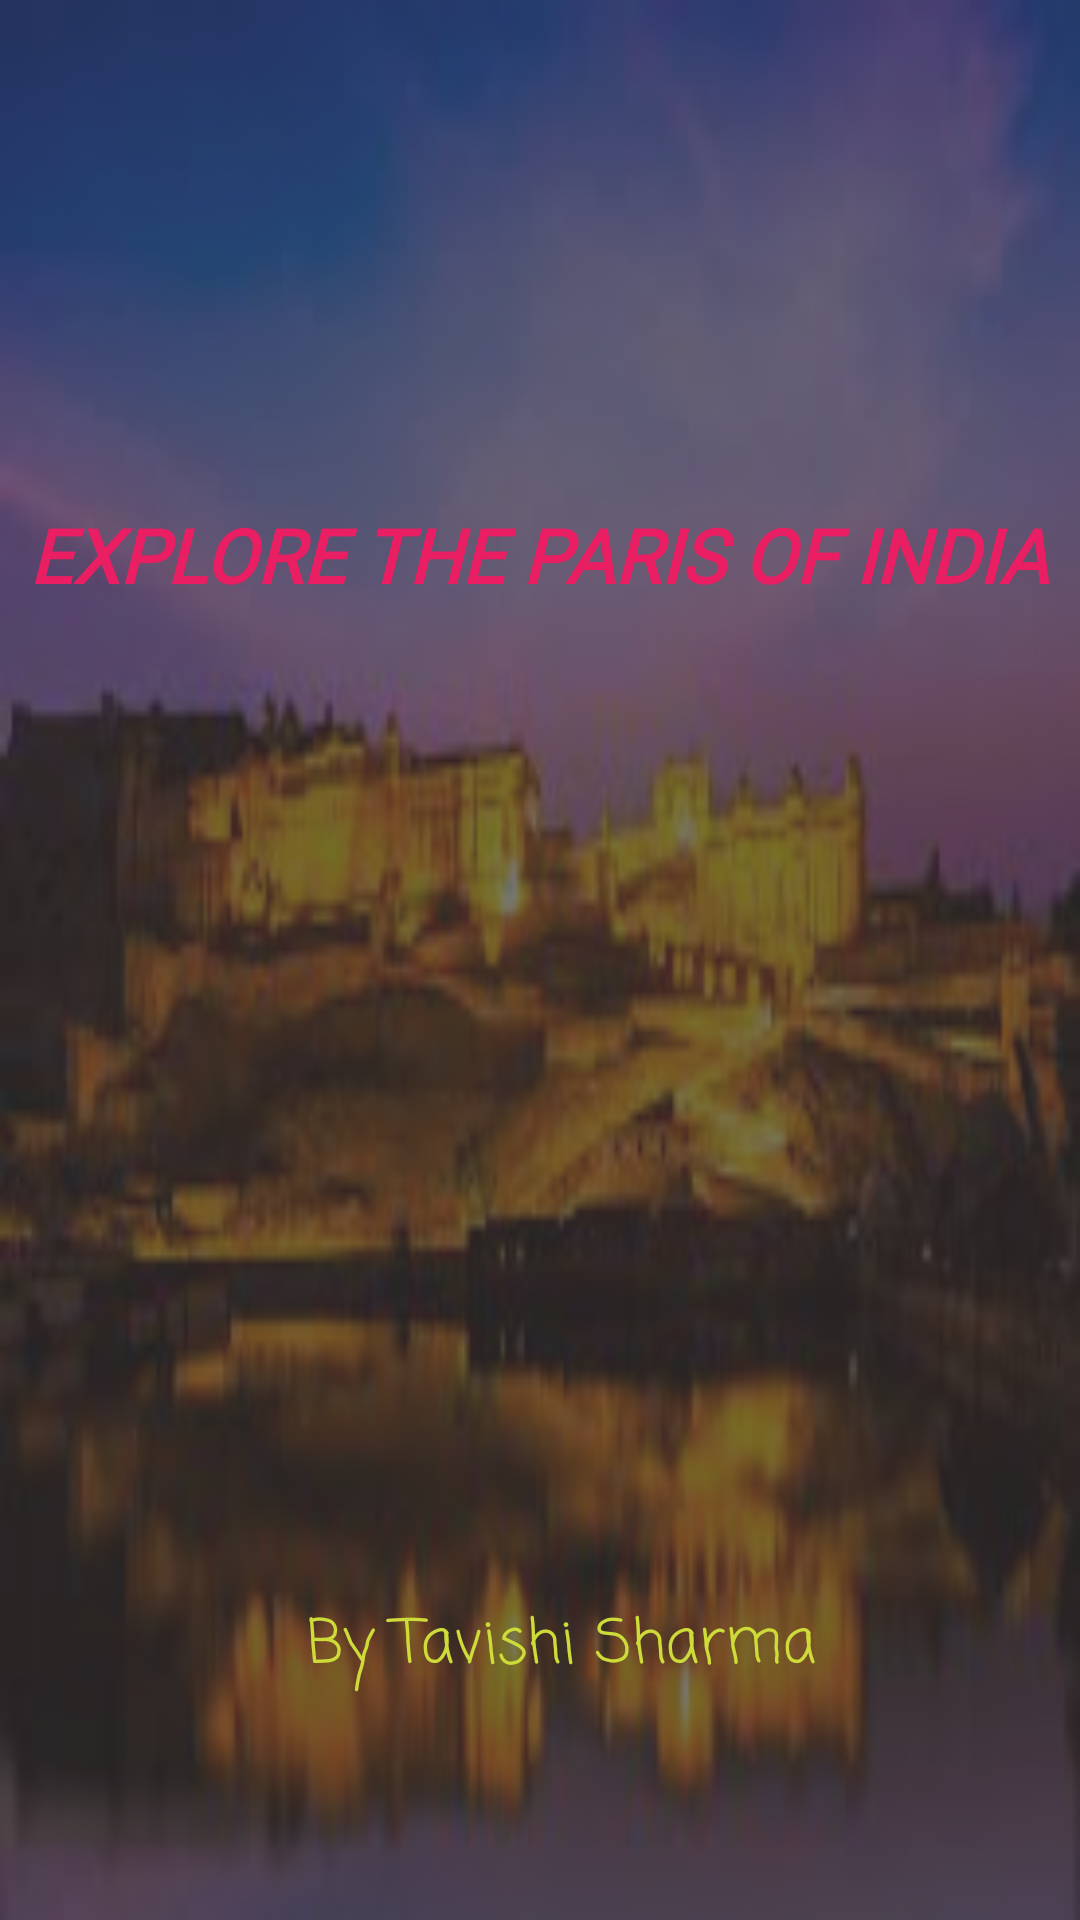

Produce the Android XML layout that renders to this screen, including the resource entries it uses.
<!-- AndroidManifest.xml: application theme Theme.Jaipur_Travel_Guide -->
<!-- res/layout/activity_splash_screen.xml -->
<?xml version="1.0" encoding="utf-8"?>
<androidx.constraintlayout.widget.ConstraintLayout xmlns:android="http://schemas.android.com/apk/res/android"
    xmlns:app="http://schemas.android.com/apk/res-auto"
    xmlns:tools="http://schemas.android.com/tools"
    android:layout_width="match_parent"
    android:layout_height="match_parent"
    tools:context=".Activities.SplashScreenActivity"
    android:background="@drawable/splash">

    <androidx.constraintlayout.widget.ConstraintLayout
        android:layout_width="match_parent"
        android:layout_height="match_parent"
        android:orientation="vertical"
        tools:layout_editor_absoluteX="25dp"
        tools:layout_editor_absoluteY="16dp"
        android:background="#AB363535">

        <TextView
            android:id="@+id/textView9"
            android:layout_width="wrap_content"
            android:layout_height="wrap_content"
            android:layout_marginTop="168dp"
            android:fontFamily="@font/abril_fatface"
            android:text="EXPLORE THE PARIS OF INDIA"
            android:textColor="#E91E63"
            android:textColorHighlight="#E91E63"
            android:textSize="25dp"
            android:textStyle="bold|italic"
            app:layout_constraintEnd_toEndOf="parent"
            app:layout_constraintHorizontal_bias="0.489"
            app:layout_constraintStart_toStartOf="parent"
            app:layout_constraintTop_toTopOf="parent" />

        <TextView
            android:id="@+id/textView8"
            android:layout_width="wrap_content"
            android:layout_height="wrap_content"
            android:layout_marginBottom="76dp"
            android:fontFamily="casual"
            android:text="By Tavishi Sharma"
            android:textColor="#CDDC39"
            android:textSize="20dp"
            app:layout_constraintBottom_toBottomOf="parent"
            app:layout_constraintEnd_toEndOf="parent"
            app:layout_constraintHorizontal_bias="0.537"
            app:layout_constraintStart_toStartOf="parent" />
    </androidx.constraintlayout.widget.ConstraintLayout>
    I

</androidx.constraintlayout.widget.ConstraintLayout>
<!-- resources referenced by this layout -->
<resources>
  <!-- drawable splash: jpeg bitmap (drawable, 8462 bytes) -->
  <style name="Theme.Jaipur_Travel_Guide" parent="Base.Theme.Jaipur_Travel_Guide" />
  <style name="Base.Theme.Jaipur_Travel_Guide" parent="Theme.Material3.DayNight.NoActionBar">
          
          
      </style>
</resources>
